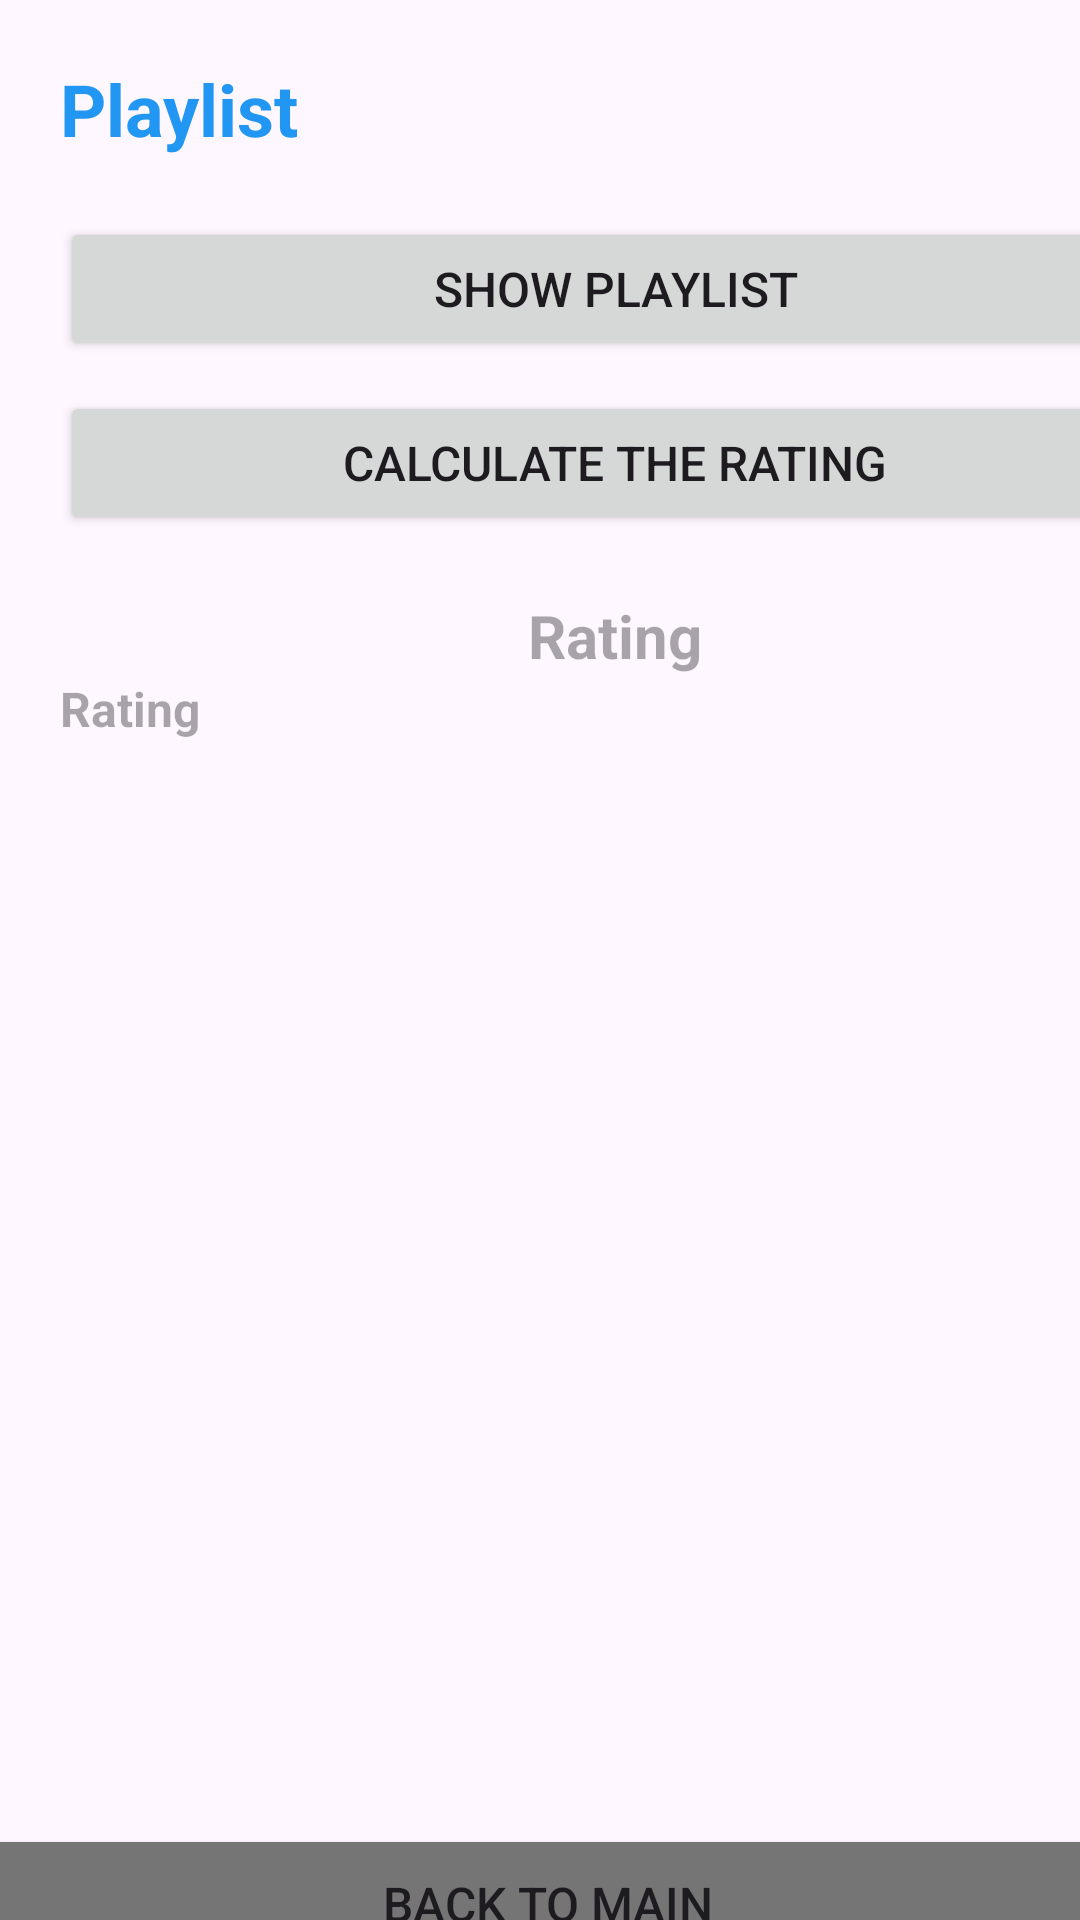

Produce the Android XML layout that renders to this screen, including the resource entries it uses.
<!-- AndroidManifest.xml: application theme Theme.MyMusicPlaylistManager -->
<!-- res/layout/activity_detailed_view_screen.xml -->
<?xml version="1.0" encoding="utf-8"?>
<androidx.constraintlayout.widget.ConstraintLayout xmlns:android="http://schemas.android.com/apk/res/android"
    xmlns:app="http://schemas.android.com/apk/res-auto"
    xmlns:tools="http://schemas.android.com/tools"
    android:id="@+id/main"
    android:layout_width="match_parent"
    android:layout_height="match_parent"
    tools:context=".DetailedViewScreenActivity">

    <Button
        android:id="@+id/btnBackToMain"
        android:layout_width="401dp"
        android:layout_height="53dp"
        android:layout_marginStart="7dp"
        android:layout_marginEnd="2dp"
        android:backgroundTint="#757575"
        android:padding="12dp"
        android:text="Back to Main"
        android:textSize="16sp"
        app:layout_constraintEnd_toEndOf="parent"
        app:layout_constraintStart_toStartOf="parent"
        app:layout_constraintTop_toBottomOf="@+id/linearLayout2" />

    <LinearLayout
        android:id="@+id/linearLayout2"
        android:layout_width="410dp"
        android:layout_height="608dp"
        android:orientation="vertical"
        android:padding="20dp"
        tools:ignore="MissingConstraints">

        <TextView
            android:id="@+id/txtHeadinhg2"
            android:layout_width="wrap_content"
            android:layout_height="wrap_content"
            android:layout_marginBottom="20dp"
            android:text="Playlist"
            android:textColor="#2196F3"
            android:textSize="24sp"
            android:textStyle="bold" />

        <Button
            android:id="@+id/btnShowAll"
            android:layout_width="match_parent"
            android:layout_height="wrap_content"
            android:layout_marginBottom="10dp"
            android:padding="12dp"
            android:text="Show Playlist"
            android:textSize="16sp" />

        <Button
            android:id="@+id/btnCalculate"
            android:layout_width="match_parent"
            android:layout_height="wrap_content"
            android:layout_marginBottom="20dp"
            android:padding="12dp"
            android:text="Calculate the rating"
            android:textSize="16sp" />

        <TextView
            android:id="@+id/txtAnswer"
            android:layout_width="match_parent"
            android:layout_height="wrap_content"
            android:gravity="center"
            android:hint="Rating"
            android:textSize="20sp"
            android:textStyle="bold" />

        <TextView
            android:id="@+id/txtAnswer2"
            android:layout_width="match_parent"
            android:layout_height="wrap_content"
            android:gravity="left"
            android:hint="Rating"
            android:textSize="16sp"
            android:textStyle="bold" />

        <ListView
            android:id="@+id/ListView"
            android:layout_width="match_parent"
            android:layout_height="346dp" />

    </LinearLayout>

</androidx.constraintlayout.widget.ConstraintLayout>
<!-- resources referenced by this layout -->
<resources>
  <style name="Theme.MyMusicPlaylistManager" parent="Base.Theme.MyMusicPlaylistManager" />
  <style name="Base.Theme.MyMusicPlaylistManager" parent="Theme.Material3.DayNight.NoActionBar">
          
          
      </style>
</resources>
